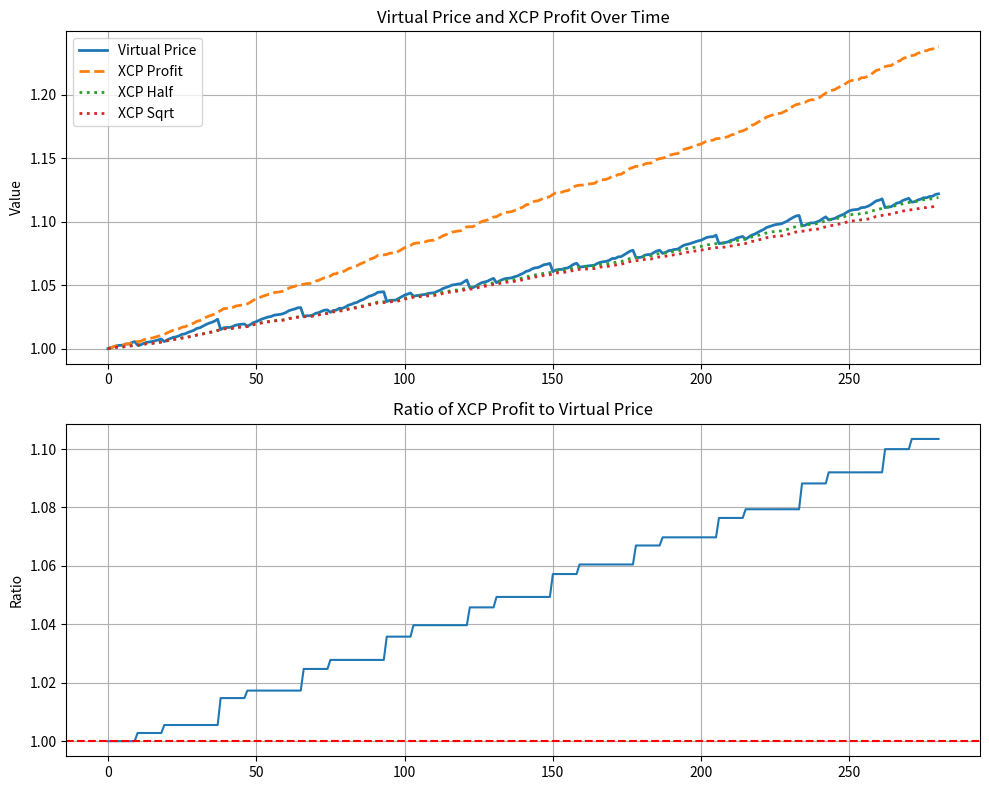
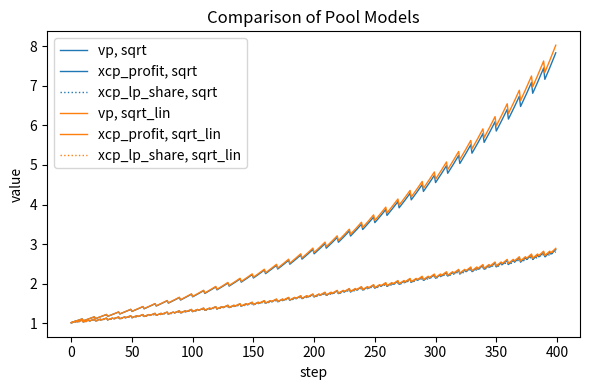

Generate these figures, in order, with matplotlib:
import numpy as np
import matplotlib.pyplot as plt
from decimal import Decimal

# Configuration
PRECISION = Decimal("1e18")  # 10^18 precision as used in Vyper
NUM_STEPS = 3_00


# Function to update xcp_profit as in the Curve contract
def update_xcp_profit(old_xcp_profit, virtual_price, old_virtual_price):
    return old_xcp_profit * virtual_price / old_virtual_price


# Generate a virtual price series with random fluctuations
def main():
    # Initialize both metrics at 10^18 (1.0)
    virtual_prices = [PRECISION]
    xcp_profits = [PRECISION]
    xcp_profit_a = PRECISION
    # Generate random virtual price changes
    for i in range(1, NUM_STEPS):
        # Admin fee claim (LP+DAO)
        fee_claim_flag = bool(i % 15 == 0)
        if fee_claim_flag:
            crude_profit = xcp_profits[-1] - xcp_profit_a
            if crude_profit > 0:
                fee_amount = Decimal(int(crude_profit * Decimal(0.01) / 2))
                xcp_profits[-1] -= fee_amount
                xcp_profit_a = xcp_profits[-1]
                virtual_prices[-1] -= fee_amount
                print(f"fee claim {i}, {fee_amount}")
            # skip rest of the loop
            continue

        # Random change between 0% and +0.15% (slightly biased toward growth)
        # emulate swap -> fees boost virtual price
        change_pct = Decimal(np.random.uniform(0.00, 0.0015))
        # Calculate new virtual price (simplified from contract)
        new_vp = virtual_prices[-1] * (Decimal("1") + change_pct)

        # Ensure integer arithmetic like in contract
        new_vp = Decimal(int(new_vp))

        # Calculate new xcp_profit
        new_xcp = update_xcp_profit(xcp_profits[-1], new_vp, virtual_prices[-1])

        # emulate tweak_price
        thr = Decimal(2e12)

        # Rebalance fee spend
        rebalance_flag = bool(i % 10 == 0)
        rebalance_buffer = PRECISION + (new_xcp - PRECISION) / 2
        if rebalance_flag and new_vp > rebalance_buffer + thr:
            change_pct = Decimal(np.random.uniform(-0.005, -0.001))
            # Calculate new virtual price (simplified from contract)
            # candidate_vp = virtual_prices[-1] * (Decimal('1') + change_pct)
            candidate_vp = rebalance_buffer + thr
            candidate_vp = Decimal(int(candidate_vp))
            if candidate_vp >= max(rebalance_buffer, PRECISION):
                new_vp = candidate_vp
                print(f"rebalance {i}, {new_vp}")
        virtual_prices.append(new_vp)
        xcp_profits.append(new_xcp)

    # Convert to regular floats for plotting (normalize to 1.0)
    vp_display = [float(v / PRECISION) for v in virtual_prices]
    xcp_display = [float(x / PRECISION) for x in xcp_profits]
    xcp_half = [float((PRECISION + (x - PRECISION) / 2) / PRECISION) for x in xcp_profits]
    xcp_sqrt = [float(np.sqrt(x / PRECISION)) for x in xcp_profits]
    # Calculate the ratio between them
    ratios = [xcp / vp for xcp, vp in zip(xcp_display, vp_display)]

    # Visualization
    plt.figure(figsize=(10, 8))

    # Plot values
    plt.subplot(2, 1, 1)
    plt.plot(vp_display, label="Virtual Price", linewidth=2)
    plt.plot(xcp_display, label="XCP Profit", linewidth=2, linestyle="--")
    plt.plot(xcp_half, label="XCP Half", linewidth=2, linestyle=":")
    plt.plot(xcp_sqrt, label="XCP Sqrt", linewidth=2, linestyle=":")
    plt.title("Virtual Price and XCP Profit Over Time")
    plt.ylabel("Value")
    plt.legend()
    plt.grid(True)

    # Plot ratio
    plt.subplot(2, 1, 2)
    plt.plot(ratios, label="XCP Profit / Virtual Price")
    plt.axhline(y=1.0, color="r", linestyle="--")
    plt.title("Ratio of XCP Profit to Virtual Price")
    plt.ylabel("Ratio")
    plt.grid(True)

    plt.tight_layout()
    plt.show()

    # Print basic statistics
    print(f"Final VP: {vp_display[-1]:.6f}, Final XCP: {xcp_display[-1]:.6f}")
    print(f"Are VP and XCP proportional? {all(abs(r - 1.0) < 1e-10 for r in ratios)}")
    print(f"Max deviation from 1.0: {max(abs(r - 1.0) for r in ratios):.10f}")


if __name__ == "__main__":
    main()

r = 0.0015
n = 3000

init = 1

res = (1 + r / 2) ** n

print(res)

wad = 10**18
pool_value_init = 3000000000000000000000000
pool_value_post = 6019243555149172634124923
total_fees = pool_value_post - pool_value_init
vp_0 = 1000000000000000000
vp_1 = 2006414292517988114
xcp_profit_0 = 1000000000000000000
xcp_profit_1 = 2006414292517988114
lp_supply = 38729833462074168852585
D_0 = 3000000000000000000000000
D_1 = 6009324343410821147499040
# fees: uint256 = unsafe_div(
#     unsafe_sub(xcp_profit, xcp_profit_a) * ADMIN_FEE, 2 * 10**10
# )

fees = (xcp_profit_1 - xcp_profit_0) // 2 // 2 * 2
print(f"fees: {fees}")
frac = vp_1 * 10**18 // (vp_1 - fees) - 10**18
print(f"frac: {frac}")
admin_share = lp_supply * frac // 10**18
print(f"admin_share: {admin_share}")
fees_rate = admin_share * 10**18 // (admin_share + lp_supply)
fees_value = fees_rate * pool_value_post // 10**18
print(f"fees value: {fees_value}")
print(f"pool_profits: {(pool_value_post - pool_value_init)}")
print(f"rate: {fees_value / (pool_value_post - pool_value_init)}")

vp_1 / vp_0

pool_value_post / pool_value_init

pool_value_init

pool_value_post

D_1 / D_0

class PoolModel:
    def __init__(
        self, admin_fee=0.5, subtract_factor: float = 2.0, xcp_growth: float = 0.01, mode="linear"
    ):
        self.vp = 1.0
        self.xcp_profit = 1.0
        self.xcp_profit_admin = 1.0
        self.xcp_profit_a = 1.0
        self.total_supply = 1.0
        self.xcp = 1.0
        self.subtract_factor = subtract_factor
        self.xcp_growth = xcp_growth
        self.mode = mode
        self.admin_fee = admin_fee

        # bookkeeping for plotting
        self.step_count = 0
        self.history_vp = []
        self.history_xcp = []
        self.history_xcp_admin = []
        self.claim_marks = []  # list of (step, vp)
        self.rebalance_marks = []  # list of (step, vp)

    # ---------------- core actions ---------------- #

    def trade(self, rebalance_flag=False) -> None:
        xcp_new = self.xcp * (1.0 + self.xcp_growth)
        # xcp_new = self.xcp + self.xcp_growth
        self.xcp = xcp_new
        self.tweak_price(rebalance_flag)

    def claim_fees(self) -> float:
        if self.mode == "linear":
            return self.claim_fees_linear()
        elif "sqrt" in self.mode:
            return self.claim_fees_sqrt()
        else:
            raise ValueError(f"Invalid mode: {self.mode}")

    def claim_fees_linear(self) -> float:
        delta = self.xcp_profit - self.xcp_profit_a
        if delta <= 0.0:
            return 0.0

        fee = delta / 2 * self.admin_fee

        frac = self.vp / (self.vp - fee) - 1
        admin_share = self.total_supply * frac

        vp = self.xcp / (self.total_supply + admin_share)
        if vp < 1.0:
            return 0.0
        self.vp = vp
        self.xcp = vp * self.total_supply
        self.xcp_profit -= self.subtract_factor * fee
        self.xcp_profit_a = self.xcp_profit

        self.claim_marks.append((self.step_count, self.vp))
        return fee

    def claim_fees_sqrt(self) -> float:
        root_P = np.sqrt(self.xcp_profit_admin)
        root_P_a = np.sqrt(self.xcp_profit_a)

        fee = (root_P - root_P_a) * self.admin_fee

        frac = self.vp / (self.vp - fee) - 1
        admin_share = self.total_supply * frac

        vp = self.xcp / (self.total_supply + admin_share)
        if vp < 1.0:
            return 0.0

        self.vp = vp
        self.xcp = vp * self.total_supply
        if self.mode == "sqrt":
            self.xcp_profit = (root_P * (1 - self.admin_fee) + root_P_a * self.admin_fee) ** 2
        elif self.mode == "sqrt_lin":
            self.xcp_profit = (
                self.xcp_profit * (1 - self.admin_fee) + self.xcp_profit_a * self.admin_fee
            )
        if self.mode == "sqrt_admin":
            self.xcp_profit_admin = self.xcp_profit_admin - fee
        else:
            self.xcp_profit_admin = self.xcp_profit
        self.xcp_profit_a = self.xcp_profit_admin

        self.claim_marks.append((self.step_count, self.vp))
        return fee

    def tweak_price(self, rebalance_flag=False) -> float:
        vp_old = self.vp
        vp_new = self.xcp / self.total_supply
        self.xcp_profit *= vp_new / vp_old
        self.xcp_profit_admin *= vp_new / vp_old

        if rebalance_flag and vp_new > self.lp_reserved_xcp_profit(self.xcp_profit):
            reb_vp = self.lp_reserved_xcp_profit(self.xcp_profit)
            reb_xcp = reb_vp * self.total_supply
            self.xcp = reb_xcp
            self.vp = reb_vp
        else:
            self.vp = vp_new
        return False

    def lp_reserved_xcp_profit(self, xcp_profit) -> float:
        if self.mode == "linear":
            return 1 + (xcp_profit - 1) / 2
        elif "sqrt" in self.mode:
            return np.sqrt(xcp_profit)

    # -------------- simulation helpers ------------- #

    def _record(self) -> None:
        self.history_vp.append(self.vp)
        self.history_xcp.append(self.xcp_profit)
        self.history_xcp_admin.append(self.xcp_profit_admin)

    def step(self, claim_interval, rebalance_interval) -> None:
        rebalance_flag = self.step_count % rebalance_interval == 0 and self.step_count > 0
        self.trade(rebalance_flag)
        if self.step_count % claim_interval == 0 and self.step_count > 0:
            self.claim_fees()
        self._record()
        self.step_count += 1

    # -------------- convenience run --------------- #

    def run(
        self, n_steps: int = 200, claim_interval: int = 50, rebalance_interval: int = 10
    ) -> None:
        for _ in range(n_steps):
            self.step(claim_interval, rebalance_interval)

claim_interval = 10
rebalance_interval = 5
xcp_growth = 0.01
n_steps = 400
# Define models with different parameters
models = {
    # '-2fee, linear': PoolModel(admin_fee=0.5, subtract_factor=2, xcp_growth=xcp_growth, mode='linear'),
    # '-1fee, linear': PoolModel(subtract_factor=1, xcp_growth=xcp_growth, mode='linear'),
    # '-1fee, sqrt': PoolModel(subtract_factor=1, xcp_growth=xcp_growth, mode='sqrt'),
    "sqrt": PoolModel(admin_fee=0.5, subtract_factor=2, xcp_growth=xcp_growth, mode="sqrt"),
    "sqrt_lin": PoolModel(admin_fee=0.5, subtract_factor=2, xcp_growth=xcp_growth, mode="sqrt_lin"),
    # PoolModel(subtract_factor=1, xcp_growth=xcp_growth, mode='linear'),
}
colors = [
    "tab:blue",
    "tab:orange",
    "tab:green",
    "tab:red",
    "tab:purple",
    "tab:brown",
    "tab:pink",
    "tab:gray",
    "tab:olive",
    "tab:cyan",
]
# Run all models
for _, model in models.items():
    model.run(n_steps=n_steps, claim_interval=claim_interval, rebalance_interval=rebalance_interval)

# Plot all on the same axes
plt.figure(figsize=(6, 4))
for i, (key, model) in enumerate(models.items()):
    clr = colors[i]
    lw = 1
    plt.plot(model.history_vp, label=f"vp, {key}", color=clr, linewidth=lw)
    plt.plot(model.history_xcp, label=f"xcp_profit, {key}", linestyle="-", color=clr, linewidth=lw)
    # Optionally plot xcp_lp_share as well
    xcp_lp_share = model.lp_reserved_xcp_profit(np.array(model.history_xcp))
    plt.plot(xcp_lp_share, label=f"xcp_lp_share, {key}", linestyle=":", color=clr, linewidth=lw)
    # plt.plot(model.history_xcp_admin, label=f"xcp_profit_admin, {key}", linestyle="-.", color=clr, linewidth=2*lw)

plt.title("Comparison of Pool Models")
plt.xlabel("step")
plt.ylabel("value")
plt.legend()
plt.tight_layout()
plt.show()

xcpp = 1.5
lp_share = np.sqrt(xcpp) - 1
admin = lp_share / 2
